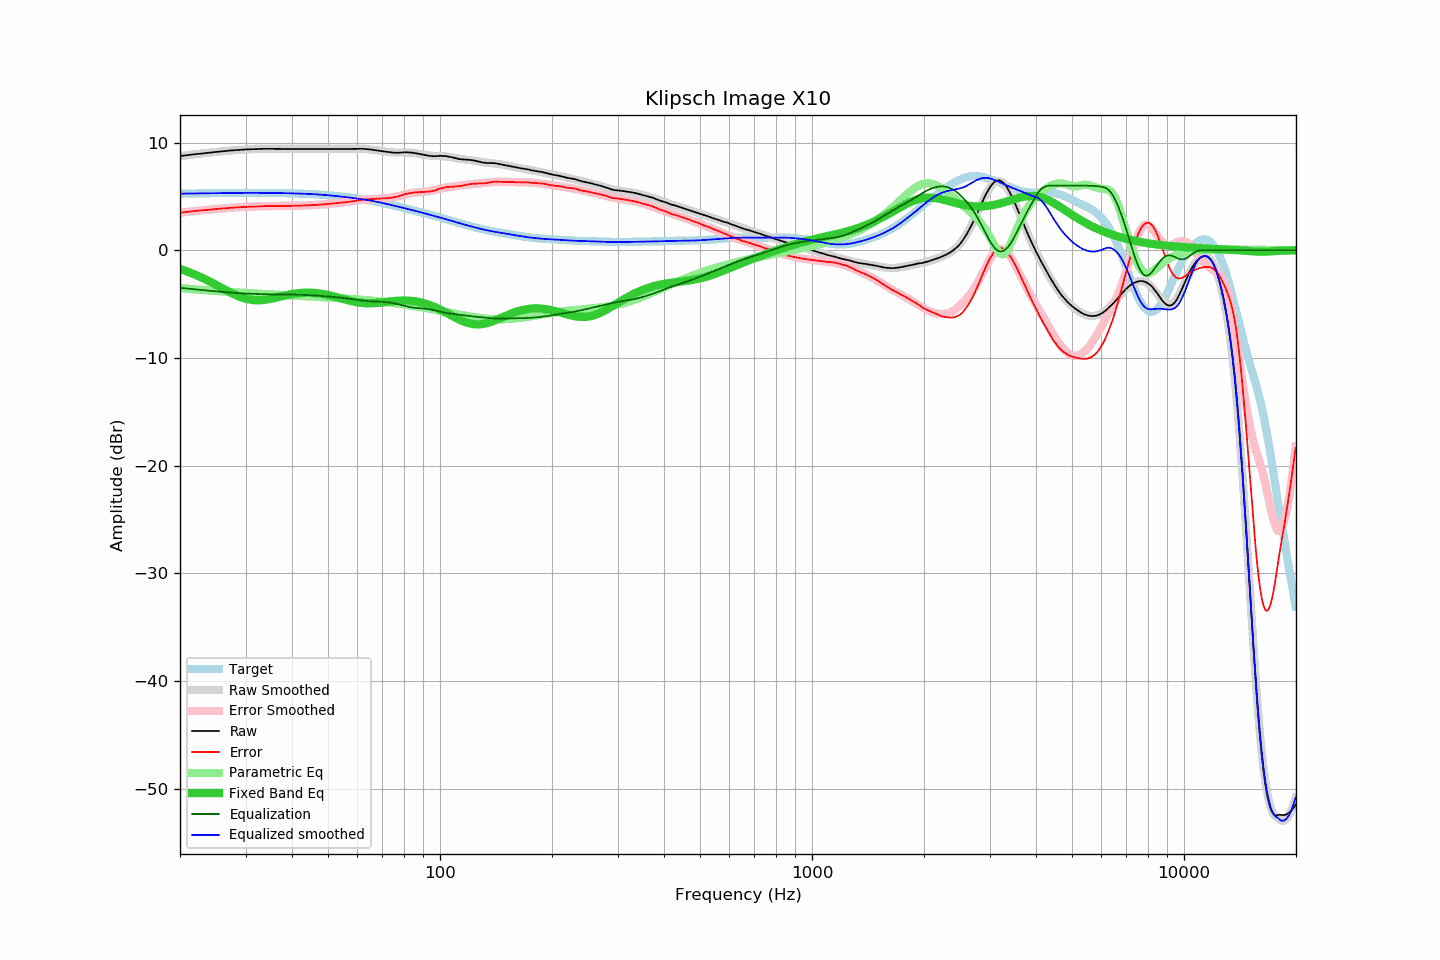

Data behind this chart, as committed beside it:
frequency, raw, error, smoothed, error_smoothed, equalization, parametric_eq, equalized_raw, equalized_smoothed, target
20.00, 8.74, 3.48, 8.74, 3.48, -3.48, -1.75, 5.25, 5.25, 5.25
20.20, 8.76, 3.50, 8.76, 3.50, -3.50, -1.80, 5.26, 5.26, 5.26
20.40, 8.78, 3.52, 8.78, 3.52, -3.52, -1.85, 5.26, 5.26, 5.26
20.61, 8.80, 3.54, 8.79, 3.53, -3.53, -1.90, 5.26, 5.26, 5.26
20.81, 8.81, 3.55, 8.81, 3.55, -3.55, -1.95, 5.26, 5.26, 5.26
21.02, 8.83, 3.56, 8.83, 3.57, -3.57, -2.01, 5.26, 5.26, 5.26
21.23, 8.85, 3.58, 8.85, 3.58, -3.58, -2.06, 5.26, 5.27, 5.27
21.44, 8.87, 3.60, 8.87, 3.60, -3.60, -2.12, 5.27, 5.27, 5.27
21.66, 8.89, 3.62, 8.89, 3.62, -3.62, -2.18, 5.27, 5.27, 5.27
21.87, 8.91, 3.63, 8.90, 3.63, -3.63, -2.24, 5.28, 5.27, 5.27
22.09, 8.93, 3.65, 8.92, 3.65, -3.65, -2.31, 5.28, 5.27, 5.28
22.31, 8.94, 3.66, 8.94, 3.66, -3.66, -2.37, 5.28, 5.28, 5.28
22.54, 8.96, 3.68, 8.95, 3.68, -3.68, -2.44, 5.28, 5.28, 5.28
22.76, 8.97, 3.69, 8.97, 3.69, -3.69, -2.51, 5.28, 5.28, 5.28
22.99, 8.99, 3.70, 8.99, 3.71, -3.71, -2.58, 5.28, 5.28, 5.28
23.22, 9.01, 3.72, 9.01, 3.72, -3.72, -2.65, 5.29, 5.29, 5.28
23.45, 9.02, 3.73, 9.02, 3.73, -3.73, -2.72, 5.28, 5.29, 5.29
23.69, 9.04, 3.75, 9.04, 3.75, -3.75, -2.79, 5.29, 5.29, 5.29
23.92, 9.05, 3.76, 9.05, 3.76, -3.76, -2.87, 5.29, 5.29, 5.29
24.16, 9.07, 3.77, 9.07, 3.78, -3.78, -2.95, 5.29, 5.29, 5.29
24.40, 9.09, 3.79, 9.09, 3.79, -3.79, -3.02, 5.30, 5.30, 5.30
24.65, 9.11, 3.81, 9.10, 3.80, -3.80, -3.10, 5.30, 5.30, 5.30
24.89, 9.12, 3.82, 9.12, 3.82, -3.82, -3.18, 5.30, 5.30, 5.30
25.14, 9.14, 3.83, 9.13, 3.83, -3.83, -3.26, 5.31, 5.30, 5.30
25.39, 9.15, 3.84, 9.15, 3.84, -3.84, -3.34, 5.30, 5.31, 5.31
25.65, 9.17, 3.86, 9.17, 3.86, -3.86, -3.42, 5.31, 5.31, 5.31
25.91, 9.18, 3.87, 9.18, 3.87, -3.87, -3.51, 5.31, 5.31, 5.31
26.16, 9.20, 3.89, 9.19, 3.88, -3.88, -3.59, 5.31, 5.31, 5.31
26.43, 9.21, 3.89, 9.21, 3.90, -3.90, -3.67, 5.31, 5.31, 5.31
26.69, 9.22, 3.90, 9.22, 3.91, -3.91, -3.75, 5.31, 5.32, 5.32
26.96, 9.24, 3.92, 9.24, 3.92, -3.92, -3.82, 5.32, 5.32, 5.32
27.23, 9.25, 3.93, 9.25, 3.93, -3.93, -3.90, 5.32, 5.32, 5.32
27.50, 9.27, 3.95, 9.26, 3.94, -3.94, -3.98, 5.32, 5.32, 5.32
27.77, 9.28, 3.96, 9.28, 3.95, -3.95, -4.05, 5.32, 5.32, 5.32
28.05, 9.29, 3.96, 9.29, 3.96, -3.96, -4.12, 5.32, 5.32, 5.32
28.33, 9.30, 3.97, 9.30, 3.98, -3.98, -4.19, 5.32, 5.32, 5.32
28.62, 9.31, 3.98, 9.31, 3.99, -3.99, -4.25, 5.32, 5.33, 5.33
28.90, 9.33, 4.00, 9.32, 3.99, -3.99, -4.31, 5.33, 5.33, 5.33
29.19, 9.34, 4.01, 9.33, 4.00, -4.00, -4.37, 5.33, 5.33, 5.33
29.48, 9.34, 4.01, 9.34, 4.01, -4.01, -4.42, 5.33, 5.33, 5.33
29.78, 9.35, 4.02, 9.35, 4.02, -4.02, -4.47, 5.33, 5.33, 5.33
30.08, 9.36, 4.03, 9.36, 4.03, -4.03, -4.51, 5.33, 5.33, 5.33
30.38, 9.37, 4.04, 9.36, 4.03, -4.03, -4.55, 5.33, 5.33, 5.33
30.68, 9.37, 4.04, 9.37, 4.04, -4.04, -4.58, 5.33, 5.33, 5.33
30.99, 9.38, 4.05, 9.38, 4.05, -4.05, -4.60, 5.33, 5.33, 5.33
31.30, 9.38, 4.05, 9.38, 4.05, -4.05, -4.62, 5.33, 5.33, 5.33
31.61, 9.39, 4.06, 9.39, 4.06, -4.06, -4.64, 5.33, 5.33, 5.33
31.93, 9.39, 4.06, 9.39, 4.06, -4.06, -4.65, 5.32, 5.33, 5.33
32.24, 9.39, 4.06, 9.40, 4.07, -4.07, -4.65, 5.32, 5.33, 5.33
32.57, 9.40, 4.07, 9.40, 4.07, -4.07, -4.65, 5.32, 5.33, 5.33
32.89, 9.41, 4.08, 9.41, 4.08, -4.08, -4.65, 5.33, 5.33, 5.33
33.22, 9.41, 4.08, 9.41, 4.08, -4.08, -4.64, 5.33, 5.33, 5.33
33.55, 9.42, 4.09, 9.41, 4.09, -4.09, -4.62, 5.33, 5.33, 5.33
33.89, 9.42, 4.09, 9.41, 4.09, -4.09, -4.60, 5.33, 5.33, 5.33
34.23, 9.42, 4.09, 9.42, 4.09, -4.09, -4.58, 5.33, 5.32, 5.32
34.57, 9.42, 4.09, 9.42, 4.09, -4.09, -4.55, 5.32, 5.32, 5.32
34.92, 9.42, 4.10, 9.42, 4.10, -4.10, -4.53, 5.32, 5.32, 5.32
35.27, 9.42, 4.10, 9.42, 4.10, -4.10, -4.50, 5.32, 5.32, 5.32
35.62, 9.42, 4.10, 9.42, 4.10, -4.10, -4.46, 5.32, 5.32, 5.32
35.97, 9.42, 4.10, 9.42, 4.10, -4.10, -4.43, 5.32, 5.32, 5.32
... 635 more rows
